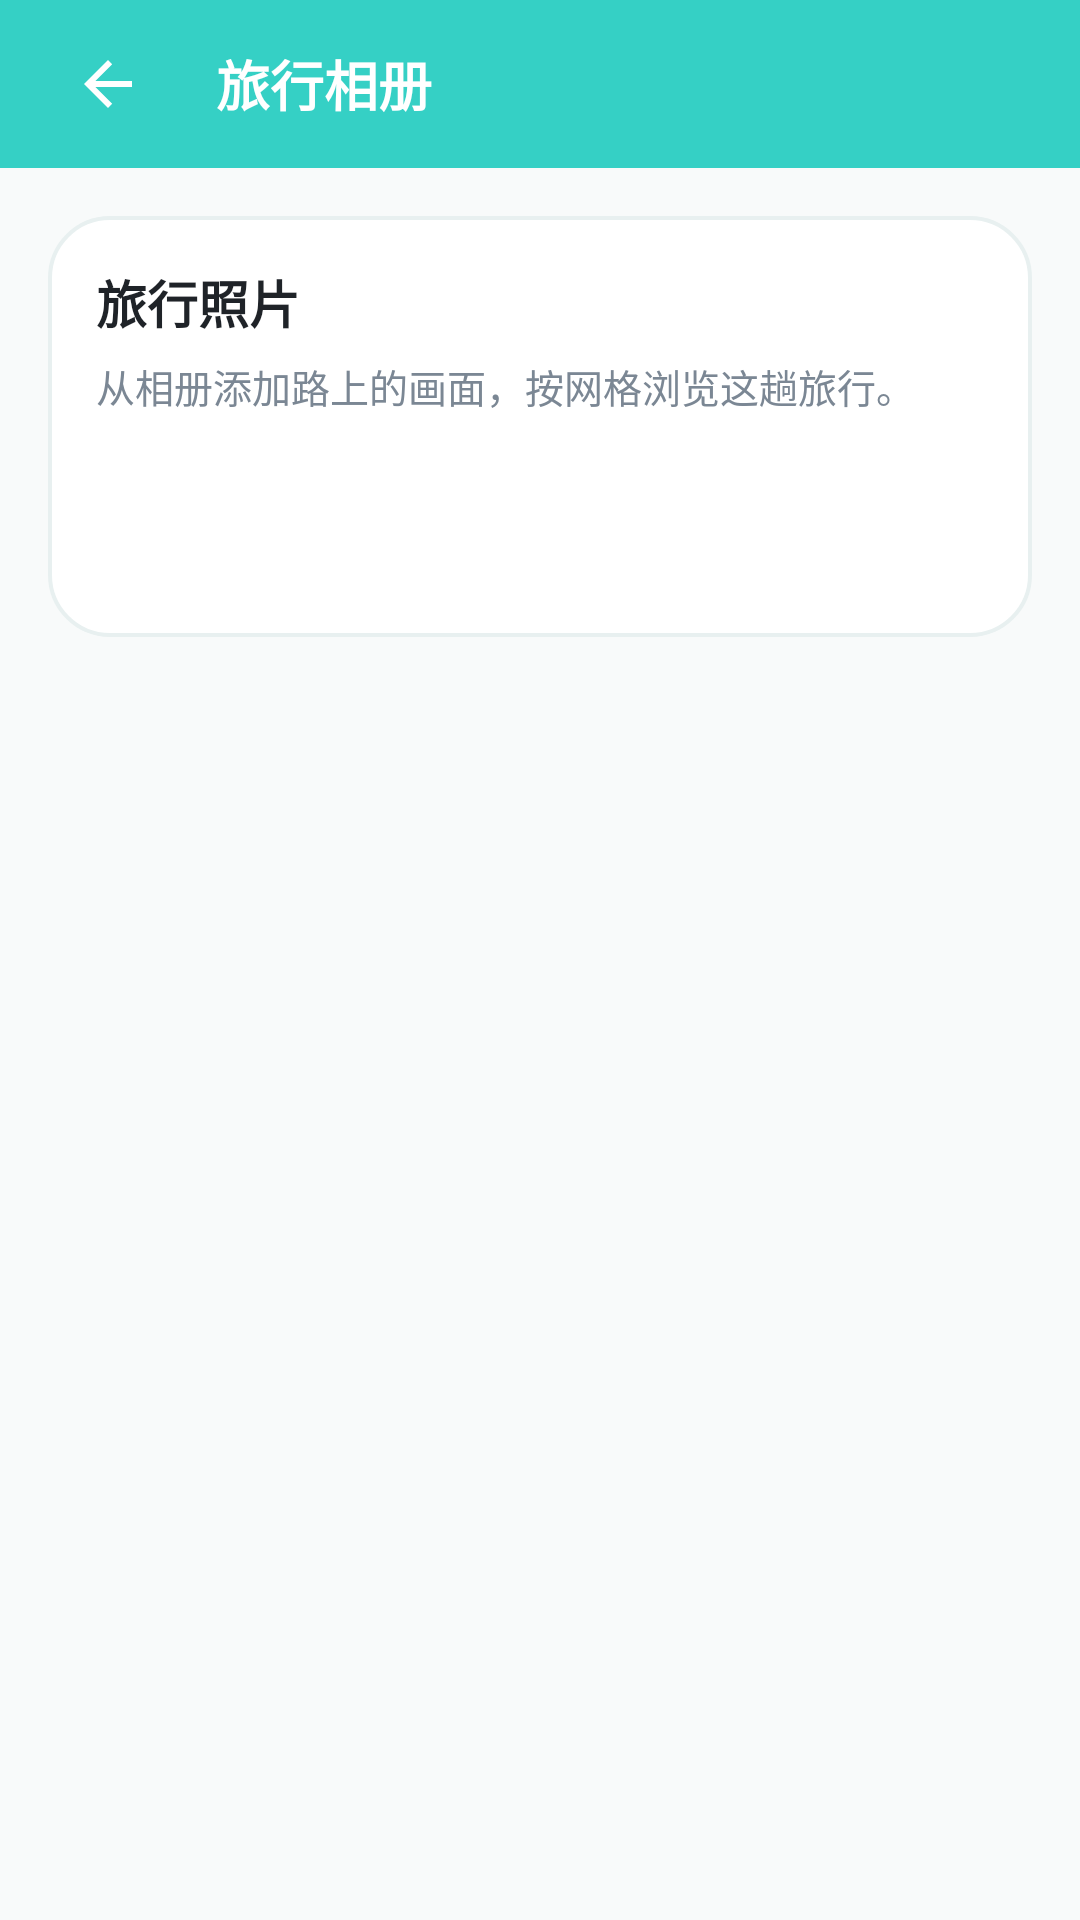

Reconstruct the res/layout file that produces this screen, plus the resources it refers to.
<!-- AndroidManifest.xml: application theme Theme.TravelMemory -->
<!-- res/layout/activity_photo.xml -->
<?xml version="1.0" encoding="utf-8"?>
<LinearLayout xmlns:android="http://schemas.android.com/apk/res/android"
    xmlns:app="http://schemas.android.com/apk/res-auto"
    android:layout_width="match_parent"
    android:layout_height="match_parent"
    android:orientation="vertical"
    android:background="@color/bg_light">

    
    <LinearLayout
        android:layout_width="match_parent"
        android:layout_height="56dp"
        android:orientation="horizontal"
        android:background="@color/primary"
        android:gravity="center_vertical"
        android:paddingHorizontal="16dp">

        <ImageButton
            android:id="@+id/btn_photo_back"
            android:layout_width="40dp"
            android:layout_height="40dp"
            android:background="?android:attr/selectableItemBackgroundBorderless"
            android:src="@drawable/abc_ic_ab_back_material"
            app:tint="@color/white"
            android:contentDescription="返回" />

        <TextView
            android:layout_width="0dp"
            android:layout_height="wrap_content"
            android:layout_weight="1"
            android:layout_marginStart="16dp"
            android:text="@string/photo_title"
            android:textSize="18sp"
            android:textColor="@color/white"
            android:textStyle="bold" />
    </LinearLayout>

    <LinearLayout
        android:layout_width="match_parent"
        android:layout_height="wrap_content"
        android:orientation="vertical"
        android:padding="16dp"
        android:gravity="center">

        <LinearLayout
            android:layout_width="match_parent"
            android:layout_height="wrap_content"
            android:background="@drawable/card_rounded_white"
            android:orientation="vertical"
            android:padding="16dp">

            <TextView
                android:layout_width="match_parent"
                android:layout_height="wrap_content"
                android:text="旅行照片"
                android:textColor="@color/text_primary"
                android:textSize="17sp"
                android:textStyle="bold" />

            <TextView
                android:layout_width="match_parent"
                android:layout_height="wrap_content"
                android:layout_marginTop="6dp"
                android:text="从相册添加路上的画面，按网格浏览这趟旅行。"
                android:textColor="@color/text_secondary"
                android:textSize="13sp" />

            <Button
                android:id="@+id/btn_import_gallery"
                android:layout_width="match_parent"
                android:layout_height="46dp"
                android:layout_marginTop="12dp"
                android:background="@drawable/btn_primary"
                android:text="从相册选择"
                android:textColor="@color/white"
                android:textStyle="bold" />
        </LinearLayout>
    </LinearLayout>

    <FrameLayout
        android:layout_width="match_parent"
        android:layout_height="0dp"
        android:layout_weight="1">

        
        <androidx.recyclerview.widget.RecyclerView
            android:id="@+id/rv_photos"
            android:layout_width="match_parent"
            android:layout_height="match_parent"
            android:clipToPadding="false"
            android:padding="8dp" />

        
        <LinearLayout
            android:id="@+id/photo_empty_view"
            android:layout_width="match_parent"
            android:layout_height="wrap_content"
            android:layout_gravity="center"
            android:orientation="vertical"
            android:gravity="center"
            android:padding="32dp"
            android:visibility="gone">

            <TextView
                android:layout_width="match_parent"
                android:layout_height="wrap_content"
                android:gravity="center"
                android:text="还没有照片"
                android:textColor="@color/text_primary"
                android:textSize="18sp"
                android:textStyle="bold" />

            <TextView
                android:layout_width="match_parent"
                android:layout_height="wrap_content"
                android:layout_marginTop="8dp"
                android:text="@string/photos_empty"
                android:gravity="center"
                android:textSize="14sp"
                android:textColor="@color/text_secondary"
                android:lineSpacingExtra="4sp" />
        </LinearLayout>
    </FrameLayout>

</LinearLayout>
<!-- resources referenced by this layout -->
<resources>
  <color name="bg_light">#F8FAFA</color>
  <color name="primary">#35D0C5</color>
  <color name="text_primary">#1F2328</color>
  <color name="text_secondary">#7B8794</color>
  <color name="white">#FFFFFF</color>
  <!-- drawable card_rounded_white (drawable) -->
  <?xml version="1.0" encoding="utf-8"?>
  <shape xmlns:android="http://schemas.android.com/apk/res/android"
      android:shape="rectangle">
      <solid android:color="@color/white" />
      <stroke android:width="1.2dp" android:color="@color/divider" />
      <corners android:radius="20dp" />
  </shape>
  <string name="photo_title">旅行相册</string>
  <string name="photos_empty">还没有照片，添加第一张旅行照片吧</string>
  <style name="Theme.TravelMemory" parent="Theme.MaterialComponents.Light.NoActionBar">
          
          <item name="colorPrimary">@color/primary</item>
          <item name="colorPrimaryDark">@color/primary_dark</item>
          <item name="colorAccent">@color/accent</item>
  
          
          <item name="android:windowBackground">@color/bg_light</item>
          <item name="android:statusBarColor">@color/primary_dark</item>
      </style>
  <color name="divider">#E8F0F0</color>
  <color name="primary_dark">#18B8B0</color>
  <color name="accent">#FF7B61</color>
</resources>
